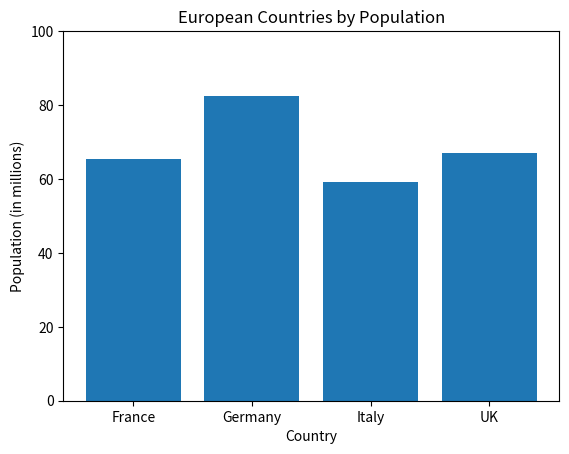

Reproduce this figure in Python.
import matplotlib.pyplot as plt

fig, ax = plt.subplots()

data = {
    "France": 65.4,
    "Germany": 82.4,
    "Italy": 59.2,
    "UK": 66.9
}

x_axis_data = data.keys()
y_axis_data = data.values()

ax.bar(x_axis_data, y_axis_data)

ax.set(ylim=[0, 100],
       ylabel='Population (in millions)',
       xlabel='Country',
       title='European Countries by Population')

plt.show()
